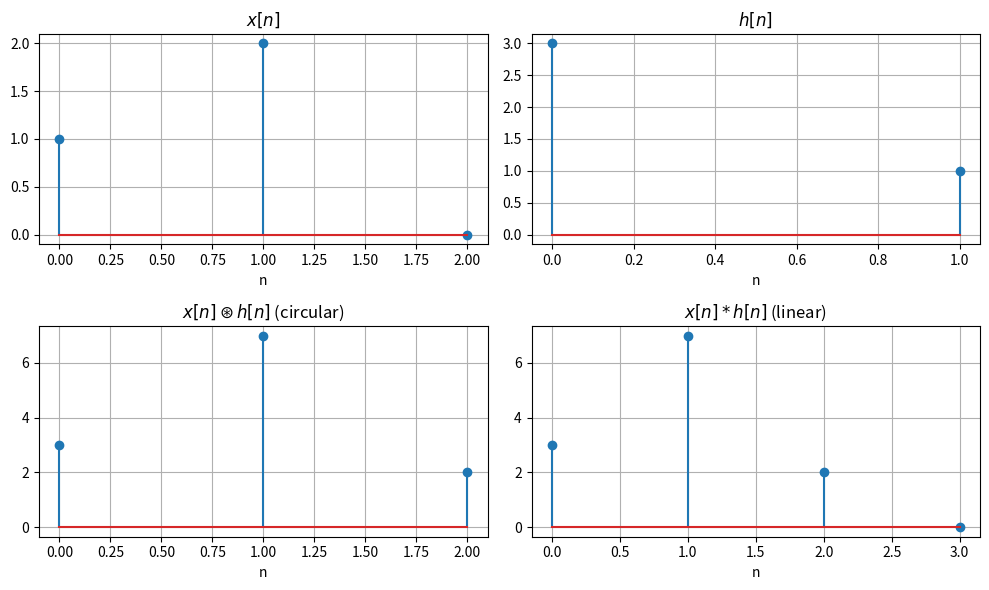
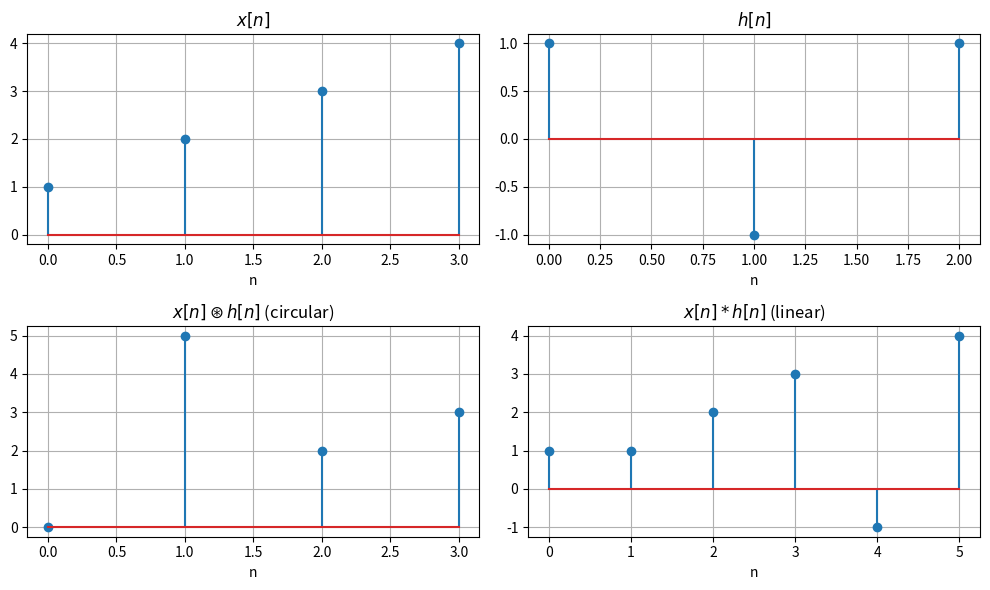

Here is the Python script that generated these plots, in order:
import numpy as np
import matplotlib.pyplot as plt

# Define sequences
x = np.array([1, 2, 0])
h = np.array([3, 1])


# Circular convolution using modulo
N = len(x)
h_circ = np.zeros(N)
h_circ[:len(h)] = h
circ_conv = np.fft.ifft(np.fft.fft(x) * np.fft.fft(h_circ)).real

# Linear convolution
lin_conv = np.convolve(x, h)

# Create subplots
fig, axs = plt.subplots(2, 2, figsize=(10, 6))

# Top-left: x[n]
axs[0, 0].stem(range(len(x)), x)
axs[0, 0].set_title(r'$x[n]$')
axs[0, 0].set_xlabel('n')
axs[0, 0].grid(True)

# Top-right: h[n]
axs[0, 1].stem(range(len(h)), h)
axs[0, 1].set_title(r'$h[n]$')
axs[0, 1].set_xlabel('n')
axs[0, 1].grid(True)

# Bottom-left: circular convolution
axs[1, 0].stem(range(len(circ_conv)), circ_conv)
axs[1, 0].set_title(r'$x[n] \circledast h[n]$ (circular)')
axs[1, 0].set_xlabel('n')
axs[1, 0].grid(True)

# Bottom-right: linear convolution
axs[1, 1].stem(range(len(lin_conv)), lin_conv)
axs[1, 1].set_title(r'$x[n] * h[n]$ (linear)')
axs[1, 1].set_xlabel('n')
axs[1, 1].grid(True)

plt.tight_layout()
plt.show()



import numpy as np
import matplotlib.pyplot as plt

# Define signals
x = np.array([1, 2, 3, 4])
h = np.array([1, -1, 1])

# Circular convolution using modulo
N = len(x)
h_circ = np.zeros(N)
h_circ[:len(h)] = h
circ_conv = np.fft.ifft(np.fft.fft(x) * np.fft.fft(h_circ)).real

# Linear convolution
lin_conv = np.convolve(x, h)

# Create subplots
fig, axs = plt.subplots(2, 2, figsize=(10, 6))

# Top-left: x[n]
axs[0, 0].stem(range(len(x)), x)
axs[0, 0].set_title(r'$x[n]$')
axs[0, 0].set_xlabel('n')
axs[0, 0].grid(True)

# Top-right: h[n]
axs[0, 1].stem(range(len(h)), h)
axs[0, 1].set_title(r'$h[n]$')
axs[0, 1].set_xlabel('n')
axs[0, 1].grid(True)

# Bottom-left: circular convolution
axs[1, 0].stem(range(len(circ_conv)), circ_conv)
axs[1, 0].set_title(r'$x[n] \circledast h[n]$ (circular)')
axs[1, 0].set_xlabel('n')
axs[1, 0].grid(True)

# Bottom-right: linear convolution
axs[1, 1].stem(range(len(lin_conv)), lin_conv)
axs[1, 1].set_title(r'$x[n] * h[n]$ (linear)')
axs[1, 1].set_xlabel('n')
axs[1, 1].grid(True)

plt.tight_layout()
plt.show()
# fig.savefig("convolution_plots.png", dpi=300, bbox_inches='tight')


# import numpy as np
# import matplotlib.pyplot as plt

# # Define signals (2 periods)
# x = np.array([1, 2, 3, 4])   # period-4 signal, repeated twice
# h = np.array([1, -1, 1])       # period-3 signal, repeated twice
# Nx = len(x)  # Length of x
# Nh = len(h)  # Length of h

# # Circular convolution (length = LCM of 3 and 4 = 12)
# N = np.lcm(Nx, Nh)
# x_ext = np.tile(x[:4], N // Nx)  # Periodic extension of x to length 12
# h_ext = np.tile(h[:3], N // Nh)  # Periodic extension of h to length 12

# # Perform circular convolution via FFT
# circ_conv = np.fft.ifft(np.fft.fft(x_ext) * np.fft.fft(h_ext)).real

# # Linear convolution (as reference)
# lin_conv = np.convolve(x_ext, h_ext)

# # Create subplots
# fig, axs = plt.subplots(2, 2, figsize=(10, 6))

# # Top-left: x[n]
# axs[0, 0].stem(range(len(x_ext)), x_ext)
# axs[0, 0].set_title(r'$x[n]$ (periodic, $N_x = 4$)')
# axs[0, 0].set_xlabel('n')
# axs[0, 0].grid(True)

# # Top-right: h[n]
# axs[0, 1].stem(range(len(h_ext)), h_ext)
# axs[0, 1].set_title(r'$h[n]$ (periodic, $N_h = 3$)')
# axs[0, 1].set_xlabel('n')
# axs[0, 1].grid(True)

# # Bottom-left: circular convolution
# axs[1, 0].stem(range(len(circ_conv)), circ_conv)
# axs[1, 0].set_title(r'$x[n] \circledast h[n]$ (circular)')
# axs[1, 0].set_xlabel('n')
# axs[1, 0].grid(True)

# # Bottom-right: linear convolution
# axs[1, 1].stem(range(len(lin_conv)), lin_conv)
# axs[1, 1].set_title(r'$x[n] * h[n]$ (linear)')
# axs[1, 1].set_xlabel('n')
# axs[1, 1].grid(True)

# plt.tight_layout()
# plt.show()


